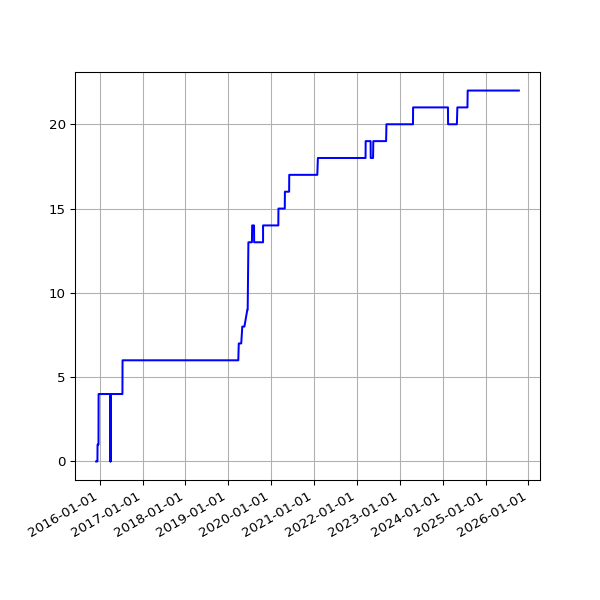

Values plotted in this chart, from the file beside it:
date, value
2015-12-03 02:33:16 +0000, 0
2015-12-04 02:29:28 +0000, 0
2015-12-05 02:09:41 +0000, 0
2015-12-06 02:11:08 +0000, 0
2015-12-07 02:09:16 +0000, 0
2015-12-08 02:07:34 +0000, 0
2015-12-09 02:18:44 +0000, 0
2015-12-10 02:16:25 +0000, 0
2015-12-11 02:25:48 +0000, 0
2015-12-12 02:22:42 +0000, 0
2015-12-13 02:11:23 +0000, 0
2015-12-14 02:11:39 +0000, 0
2015-12-15 02:13:41 +0000, 1
2015-12-16 03:52:18 +0000, 1
2015-12-17 02:41:15 +0000, 1
2015-12-18 03:22:52 +0000, 1
2015-12-19 02:17:19 +0000, 1
2015-12-20 03:04:04 +0000, 1
2015-12-21 02:38:08 +0000, 1
2015-12-22 02:20:58 +0000, 1
2015-12-23 02:21:55 +0000, 1
2015-12-24 02:39:53 +0000, 4
2015-12-25 02:12:00 +0000, 4
2015-12-26 03:10:17 +0000, 4
2015-12-27 02:34:50 +0000, 4
2015-12-28 02:15:10 +0000, 4
2015-12-29 02:23:46 +0000, 4
2015-12-30 02:21:27 +0000, 4
2016-01-09 02:19:06 +0000, 4
2016-01-10 03:42:17 +0000, 4
2016-01-11 03:42:37 +0000, 4
2016-01-12 02:53:35 +0000, 4
2016-01-13 02:21:27 +0000, 4
2016-01-14 02:32:42 +0000, 4
2016-01-15 02:35:40 +0000, 4
2016-01-16 02:19:34 +0000, 4
2016-01-17 02:21:38 +0000, 4
2016-01-18 06:14:36 +0000, 4
2016-01-19 02:34:15 +0000, 4
2016-01-20 03:12:50 +0000, 4
2016-01-21 02:21:52 +0000, 4
2016-01-22 02:58:21 +0000, 4
2016-01-23 02:12:19 +0000, 4
2016-01-24 02:12:52 +0000, 4
2016-01-25 02:20:31 +0000, 4
2016-01-26 02:13:41 +0000, 4
2016-01-27 03:49:34 +0000, 4
2016-01-28 03:53:39 +0000, 4
2016-01-29 03:46:44 +0000, 4
2016-01-30 03:53:31 +0000, 4
2016-01-31 04:03:38 +0000, 4
2016-02-01 04:07:18 +0000, 4
2016-02-02 04:15:40 +0000, 4
2016-02-03 03:50:12 +0000, 4
2016-02-04 03:59:25 +0000, 4
2016-02-05 03:52:58 +0000, 4
2016-02-06 04:02:39 +0000, 4
2016-02-07 03:54:06 +0000, 4
2016-02-08 04:06:58 +0000, 4
2016-02-09 03:51:57 +0000, 4
... 3,130 more rows
